Photos from the image-classification dataset "Dataset" in the GitHub repository thutranhsodo/CS231. Its 6 classes are: dress, hand bag, hat, shirt, shoes, trousers.

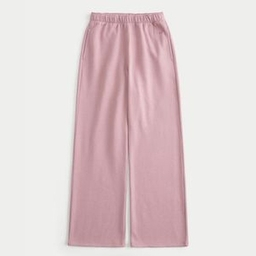
Label: trousers

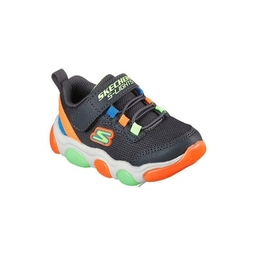
Label: shoes

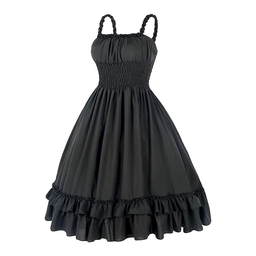
Label: dress

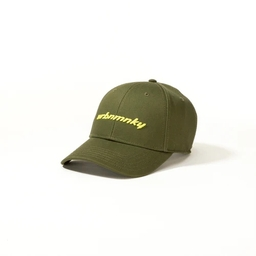
Label: hat

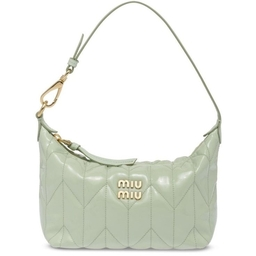
Label: hand bag

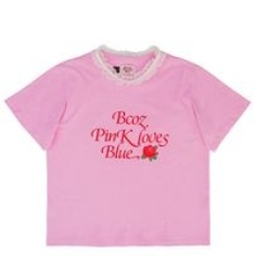
Label: shirt
